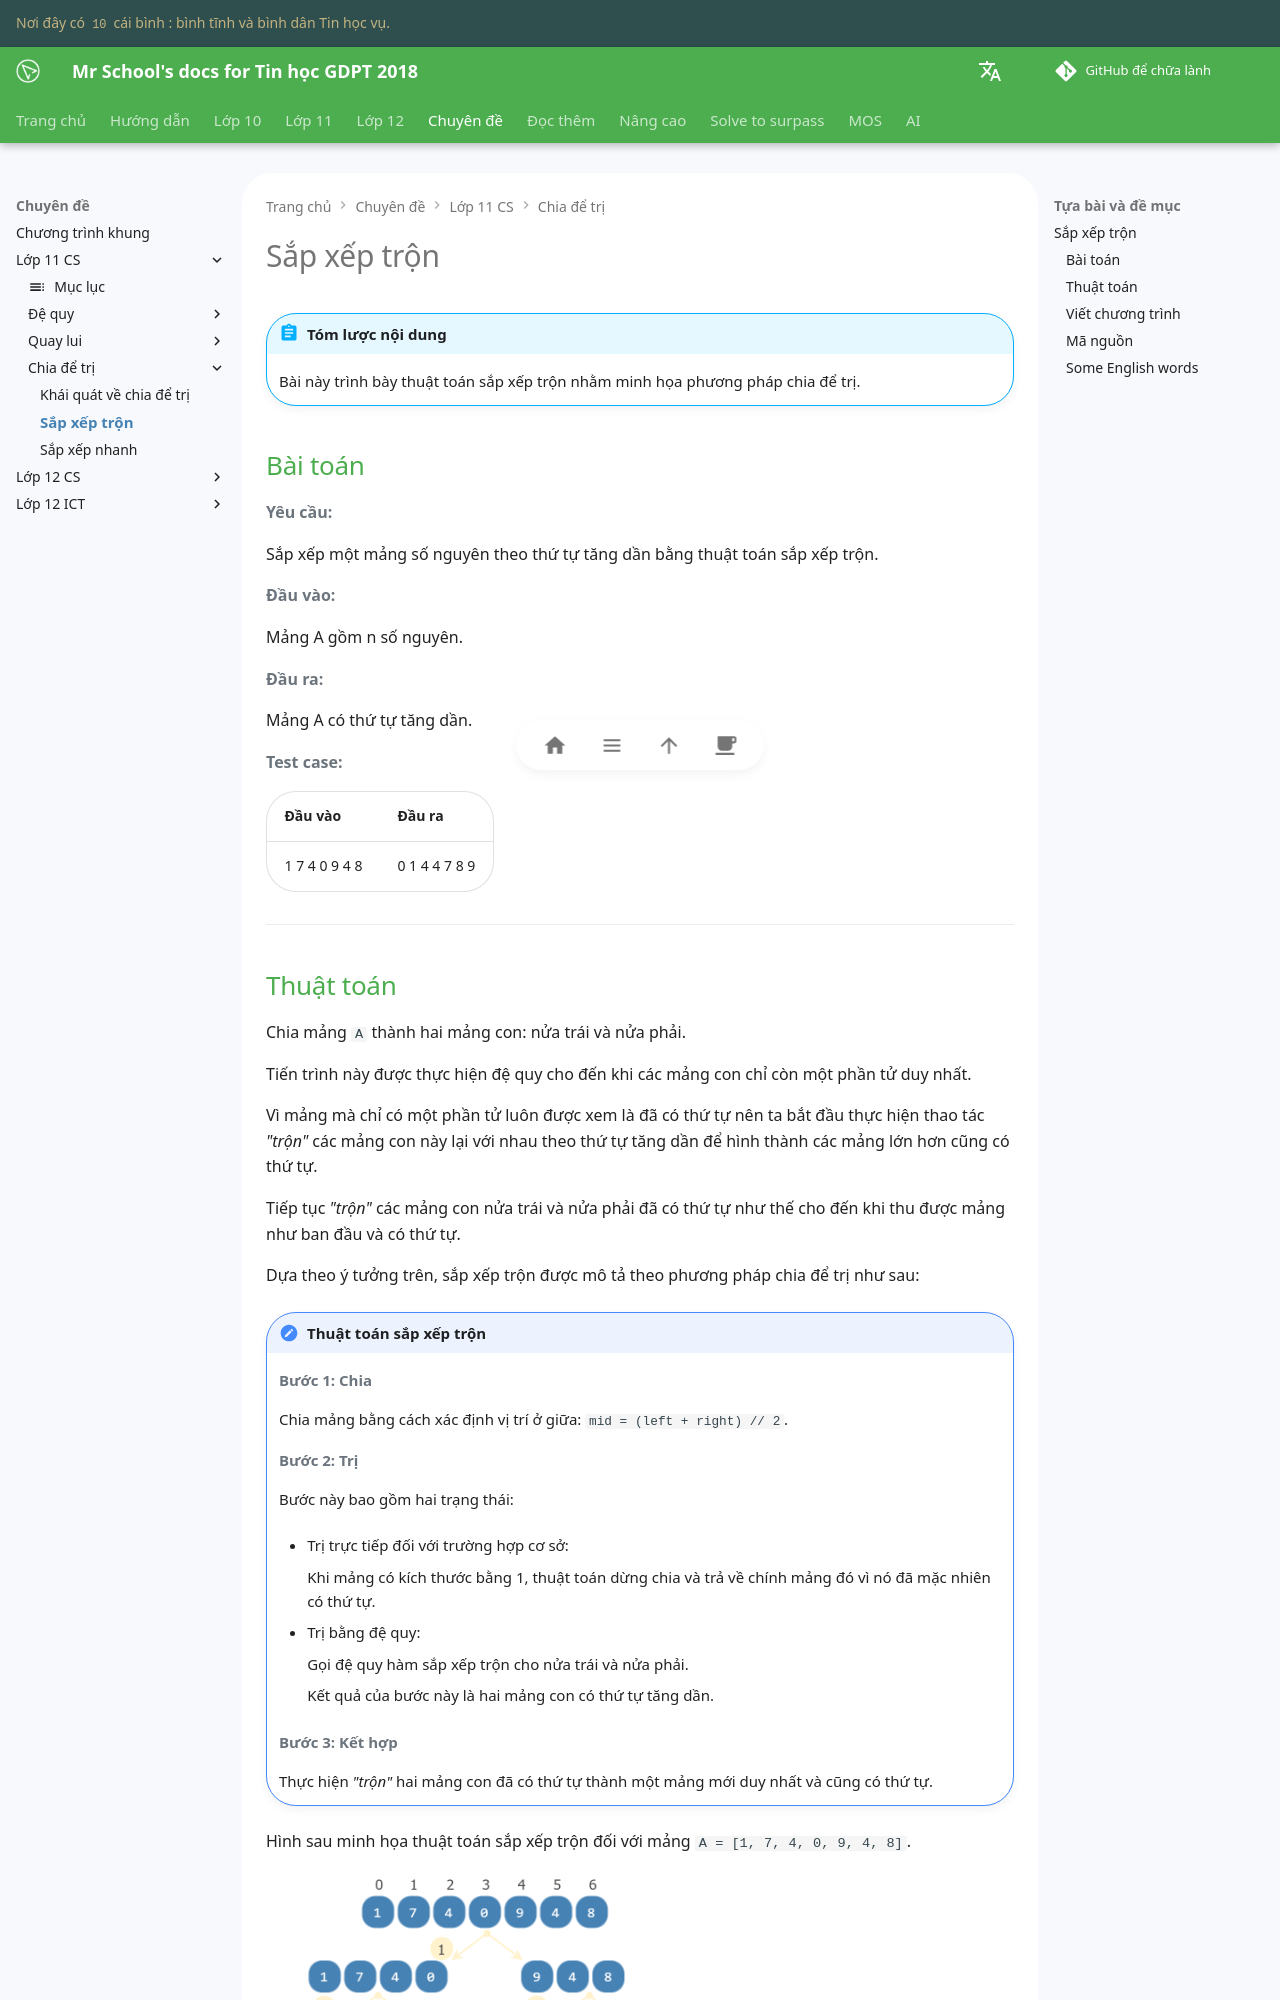

repository: vtchitruong/vtchitruong.github.io · page: special-topics/g11-cs/divide-and-conquer-merge-sort/index.html · generator: mkdocs

# Sắp xếp trộn

!!! abstract "Tóm lược nội dung"

    Bài này trình bày thuật toán sắp xếp trộn nhằm minh họa phương pháp chia để trị.

## Bài toán

**Yêu cầu:**

Sắp xếp một mảng số nguyên theo thứ tự tăng dần bằng thuật toán sắp xếp trộn.

**Đầu vào:**

Mảng A gồm n số nguyên.

**Đầu ra:**

Mảng A có thứ tự tăng dần.

**Test case:**

| Đầu vào | Đầu ra |
| --- | --- |
| 1 7 4 0 9 4 8 | 0 1 4 4 7 8 9 |

---

## Thuật toán

Chia mảng `A` thành hai mảng con: nửa trái và nửa phải. 

Tiến trình này được thực hiện đệ quy cho đến khi các mảng con chỉ còn một phần tử duy nhất.

Vì mảng mà chỉ có một phần tử luôn được xem là đã có thứ tự nên ta bắt đầu thực hiện thao tác *"trộn"* các mảng con này lại với nhau theo thứ tự tăng dần để hình thành các mảng lớn hơn cũng có thứ tự.

Tiếp tục *"trộn"* các mảng con nửa trái và nửa phải đã có thứ tự như thế cho đến khi thu được mảng như ban đầu và có thứ tự.

Dựa theo ý tưởng trên, sắp xếp trộn được mô tả theo phương pháp chia để trị như sau:

!!! note "Thuật toán sắp xếp trộn"

    **Bước 1: Chia**

    Chia mảng bằng cách xác định vị trí ở giữa: `mid = (left + right) // 2`.

    **Bước 2: Trị**

    Bước này bao gồm hai trạng thái:

    - Trị trực tiếp đối với trường hợp cơ sở:

        Khi mảng có kích thước bằng 1, thuật toán dừng chia và trả về chính mảng đó vì nó đã mặc nhiên có thứ tự.

    - Trị bằng đệ quy:

        Gọi đệ quy hàm sắp xếp trộn cho nửa trái và nửa phải.
        
        Kết quả của bước này là hai mảng con có thứ tự tăng dần.

    **Bước 3: Kết hợp**

    Thực hiện *"trộn"* hai mảng con đã có thứ tự thành một mảng mới duy nhất và cũng có thứ tự.

Hình sau minh họa thuật toán sắp xếp trộn đối với mảng `A = [1, 7, 4, 0, 9, 4, 8]`.

![Minh họa thuật toán sắp xếp trộn](images/divide-and-conquer-merge-sort.png){loading=lazy width="50%"}

---
